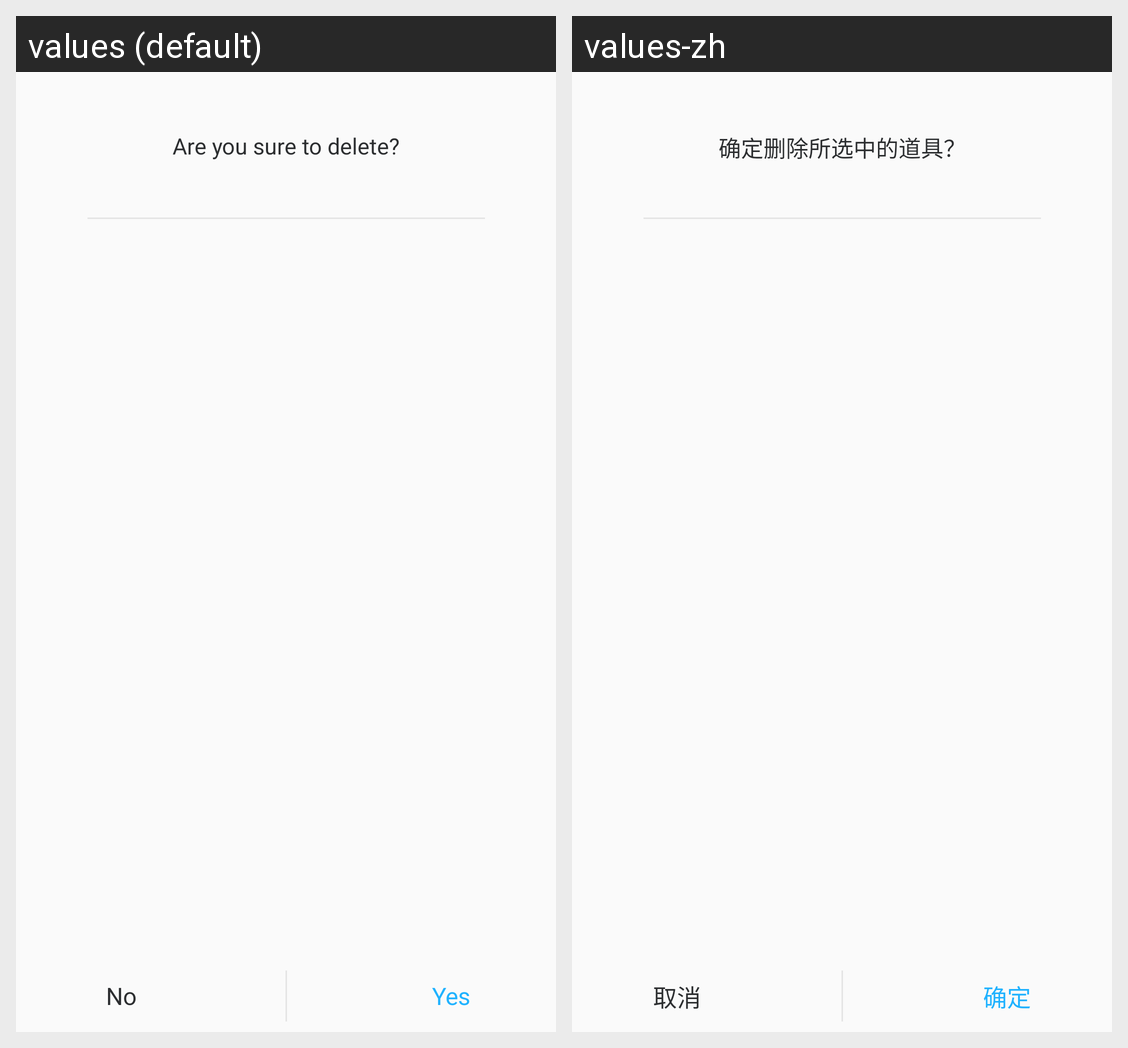

Strings drawn on this Android screen and how each of the app's shown locales translates them:
Android screen res/layout/dialog_confirm.xml rendered under 2 locales, left to right: values (default), values-zh. Device: Nexus 5 (rendered at 1080×1920; each locale shown at half size, 540×960, under a caption strip naming it); theme Theme.Design.Light.NoActionBar.
Strings drawn on this screen, with the default value and each locale's value (text and hints the layout hard-codes, and strings that could not be matched under every locale, appear in the picture but are not listed):

dialog_confirm_delete
  values: Are you sure to delete?
  values-zh: 确定删除所选中的道具？

cancel
  values: No
  values-zh: 取消

confirm
  values: Yes
  values-zh: 确定
